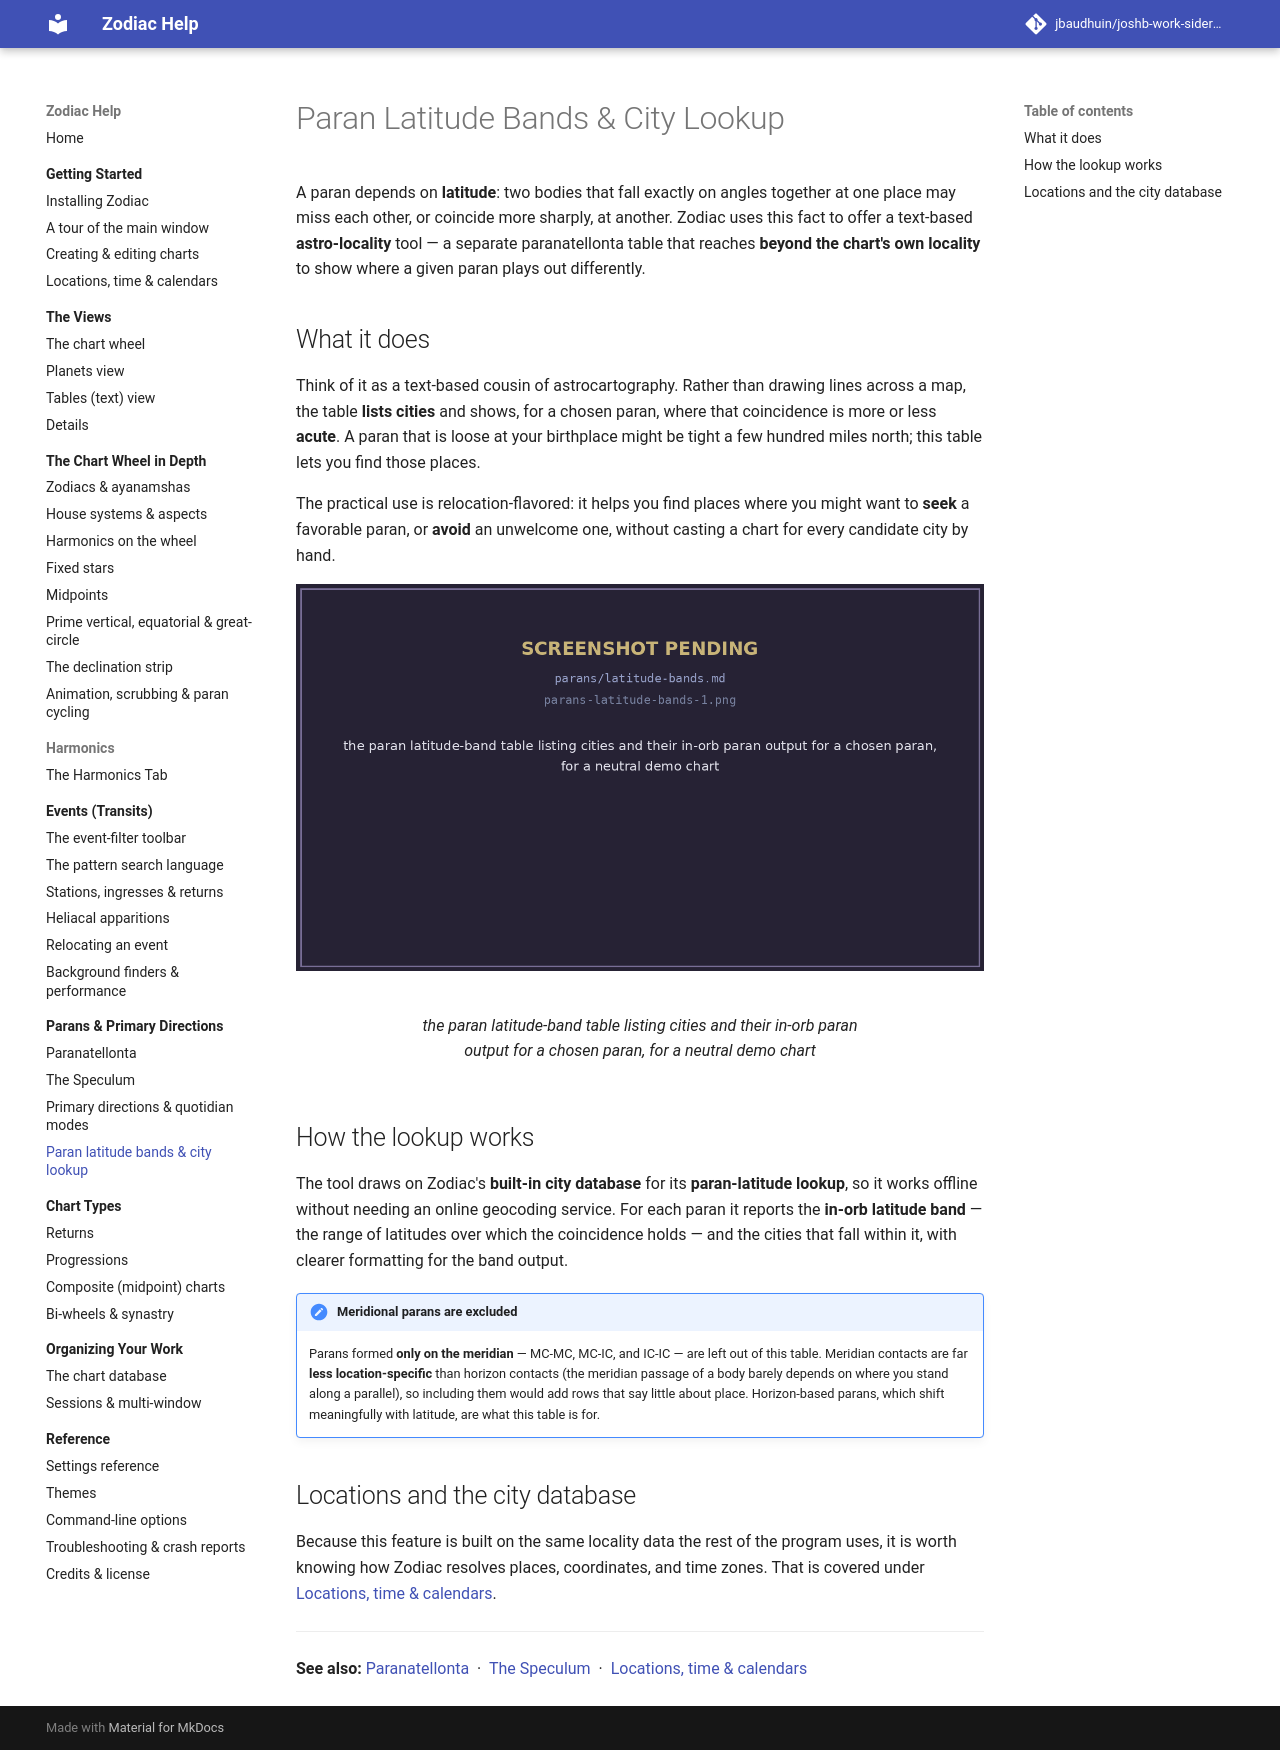

repository: jbaudhuin/joshb-work-sidereal · page: parans/latitude-bands.html · generator: mkdocs

# Paran Latitude Bands &amp; City Lookup

A paran depends on **latitude**: two bodies that fall exactly on angles together at one
place may miss each other, or coincide more sharply, at another. Zodiac uses this fact to
offer a text-based **astro-locality** tool — a separate paranatellonta table that reaches
**beyond the chart's own locality** to show where a given paran plays out differently.

## What it does

Think of it as a text-based cousin of astrocartography. Rather than drawing lines across a
map, the table **lists cities** and shows, for a chosen paran, where that coincidence is
more or less **acute**. A paran that is loose at your birthplace might be tight a few
hundred miles north; this table lets you find those places.

The practical use is relocation-flavored: it helps you find places where you might want to
**seek** a favorable paran, or **avoid** an unwelcome one, without casting a chart for
every candidate city by hand.

<figure markdown="span">
  ![the paran latitude-band table listing cities and their in-orb paran output for a chosen paran, for a neutral demo chart](../assets/img/parans-latitude-bands-1.png){ loading=lazy }
  <figcaption>the paran latitude-band table listing cities and their in-orb paran output for a chosen paran, for a neutral demo chart</figcaption>
</figure>

## How the lookup works

The tool draws on Zodiac's **built-in city database** for its **paran-latitude
lookup**, so it works offline without needing an online geocoding service. For each paran
it reports the **in-orb latitude band** — the range of latitudes over which the
coincidence holds — and the cities that fall within it, with clearer formatting for the
band output.

!!! note "Meridional parans are excluded"
    Parans formed **only on the meridian** — MC-MC, MC-IC, and IC-IC — are left out of
    this table. Meridian contacts are far **less location-specific** than horizon
    contacts (the meridian passage of a body barely depends on where you stand along a
    parallel), so including them would add rows that say little about place. Horizon-based
    parans, which shift meaningfully with latitude, are what this table is for.

## Locations and the city database

Because this feature is built on the same locality data the rest of the program uses,
it is worth knowing how Zodiac resolves places, coordinates, and time zones. That is
covered under [Locations, time &amp; calendars](../getting-started/location-time.md).

---

**See also:** [Paranatellonta](paranatellonta.md) &nbsp;·&nbsp;
[The Speculum](speculum.md) &nbsp;·&nbsp;
[Locations, time &amp; calendars](../getting-started/location-time.md)
